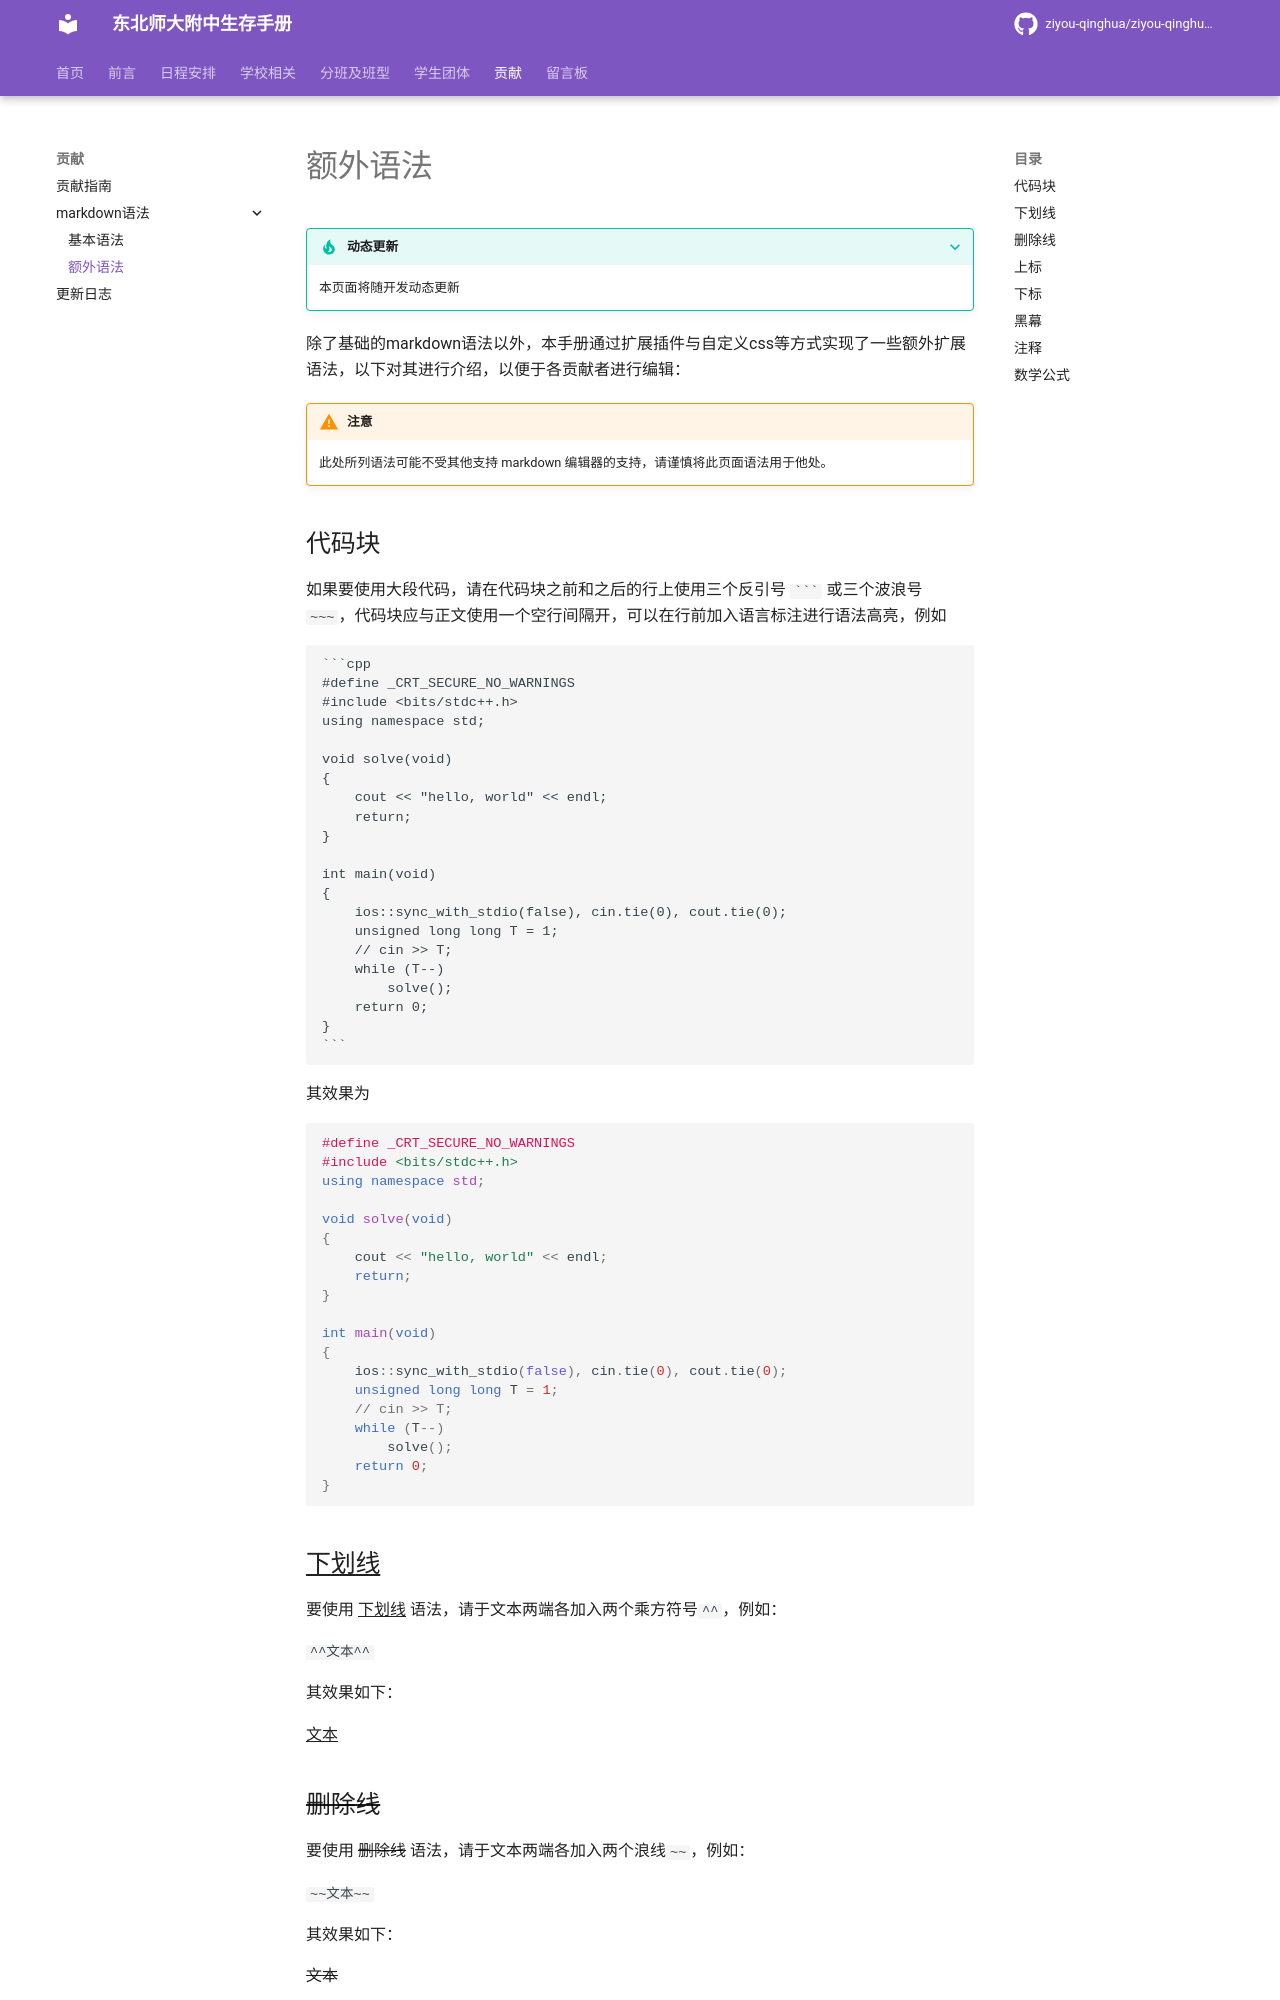

repository: ziyou-qinghua/ziyou-qinghua.github.io · page: contribution/extra-grammar/index.html · generator: mkdocs

---
template: main.html
comments: false
---

# 额外语法

???+ tip "动态更新"

    本页面将随开发动态更新

除了基础的markdown语法以外，本手册通过扩展插件与自定义css等方式实现了一些额外扩展语法，以下对其进行介绍，以便于各贡献者进行编辑：

!!! warning "注意"

    此处所列语法可能不受其他支持 markdown 编辑器的支持，请谨慎将此页面语法用于他处。

## 代码块

如果要使用大段代码，请在代码块之前和之后的行上使用三个反引号 ` ``` ` 或三个波浪号 `~~~`，代码块应与正文使用一个空行间隔开，可以在行前加入语言标注进行语法高亮，例如

~~~
```cpp
#define _CRT_SECURE_NO_WARNINGS
#include <bits/stdc++.h> 
using namespace std;

void solve(void)
{
    cout << "hello, world" << endl;
    return;
}

int main(void)
{
    ios::sync_with_stdio(false), cin.tie(0), cout.tie(0);
    unsigned long long T = 1;
    // cin >> T;
    while (T--)
        solve();
    return 0;
}
```
~~~

其效果为

```cpp
#define _CRT_SECURE_NO_WARNINGS
#include <bits/stdc++.h> 
using namespace std;

void solve(void)
{
    cout << "hello, world" << endl;
    return;
}

int main(void)
{
    ios::sync_with_stdio(false), cin.tie(0), cout.tie(0);
    unsigned long long T = 1;
    // cin >> T;
    while (T--)
        solve();
    return 0;
}
```

## ^^下划线^^

要使用 ^^下划线^^ 语法，请于文本两端各加入两个乘方符号`^^`，例如：

`^^文本^^`

其效果如下：

^^文本^^

## ~~删除线~~

要使用 ~~删除线~~ 语法，请于文本两端各加入两个浪线`~~`，例如：

`~~文本~~`

其效果如下：

~~文本~~

## 上^标^

要使用 ^上标^ 语法，请于文本两端各加入一个乘方符号`^`，例如：

`底数^指数^`

其效果如下：

底数^指数^
